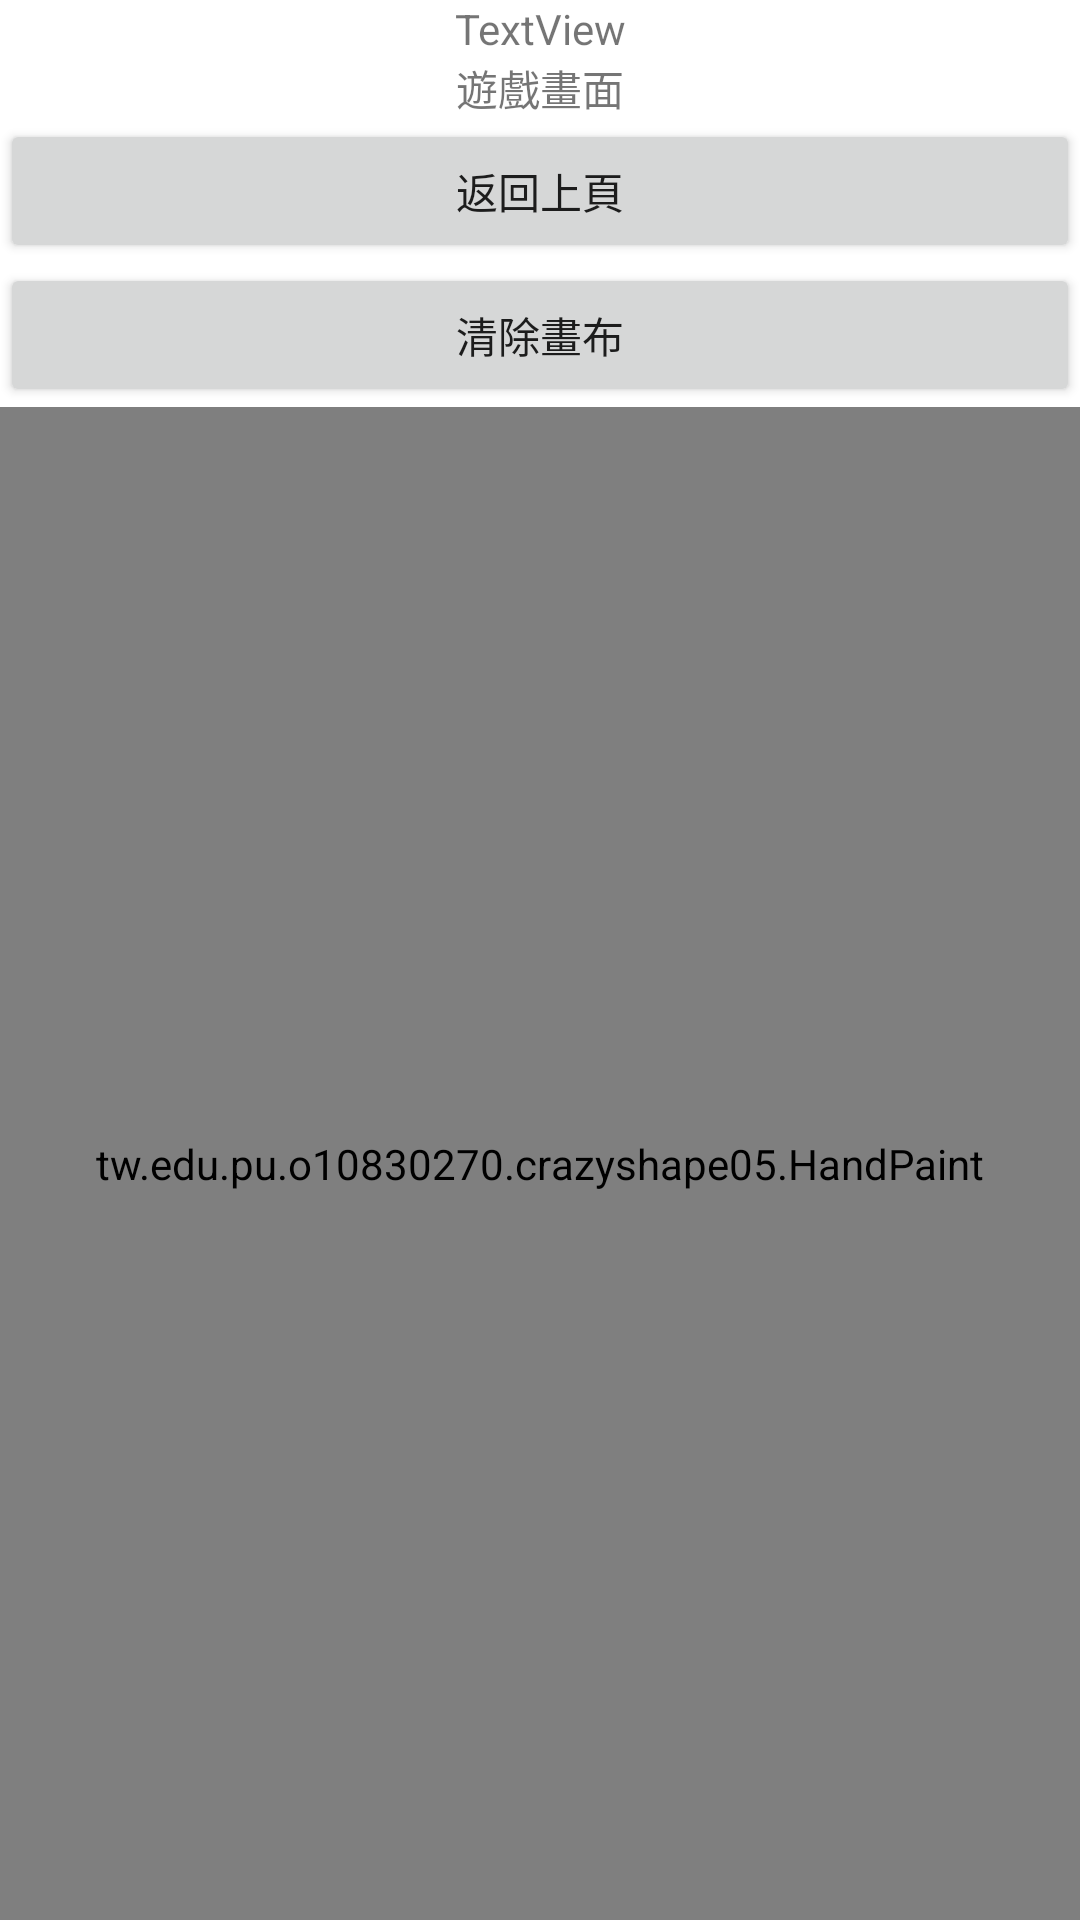

Android layout source for this screen:
<!-- AndroidManifest.xml: application theme Theme.CrazyShape05 -->
<!-- res/layout/activity_game_acitivity05.xml -->
<?xml version="1.0" encoding="utf-8"?>
<LinearLayout xmlns:android="http://schemas.android.com/apk/res/android"
    xmlns:app="http://schemas.android.com/apk/res-auto"
    xmlns:tools="http://schemas.android.com/tools"
    android:layout_width="match_parent"
    android:layout_height="match_parent"
    tools:context=".GameAcitivity05"
    android:orientation="vertical"
    android:gravity="center">


    <TextView
        android:id="@+id/textMsg"
        android:layout_width="match_parent"
        android:layout_height="wrap_content"
        android:text="TextView"
        android:orientation="vertical"
        android:gravity="center"/>

    <TextView
        android:id="@+id/txvMsg"
        android:layout_width="wrap_content"
        android:layout_height="wrap_content"
        android:text="遊戲畫面"/>


    <Button
        android:id="@+id/btnBack"
        android:layout_width="match_parent"
        android:layout_height="wrap_content"
        android:text="返回上頁" />

    <Button
        android:id="@+id/btn"
        android:layout_width="match_parent"
        android:layout_height="wrap_content"
        android:text="清除畫布"  />

    <tw.edu.pu.o10830270.crazyshape05.HandPaint
        android:id="@+id/handv"
        android:layout_width="match_parent"
        android:layout_height="match_parent" />

</LinearLayout>
<!-- resources referenced by this layout -->
<resources>
  <style name="Theme.CrazyShape05" parent="Theme.MaterialComponents.DayNight.DarkActionBar">
          
          <item name="colorPrimary">@color/purple_500</item>
          <item name="colorPrimaryVariant">@color/purple_700</item>
          <item name="colorOnPrimary">@color/white</item>
          
          <item name="colorSecondary">@color/teal_200</item>
          <item name="colorSecondaryVariant">@color/teal_700</item>
          <item name="colorOnSecondary">@color/black</item>
          
          <item name="android:statusBarColor" tools:targetApi="l">?attr/colorPrimaryVariant</item>
          
      </style>
  <!-- not gathered from this repository: default colours our renderer supplied (Android Studio template values) -->
  <color name="purple_500">#FF6200EE</color>
  <color name="purple_700">#FF3700B3</color>
  <color name="teal_200">#FF03DAC5</color>
  <color name="teal_700">#FF018786</color>
  <color name="black">#FF000000</color>
  <color name="white">#FFFFFFFF</color>
</resources>
